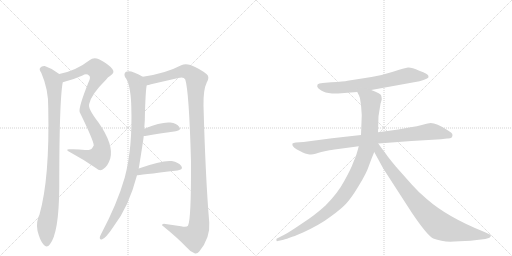
t = 0.00 s
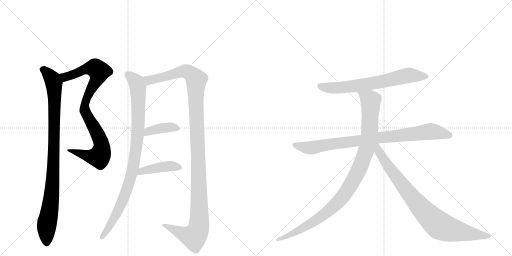
t = 1.92 s
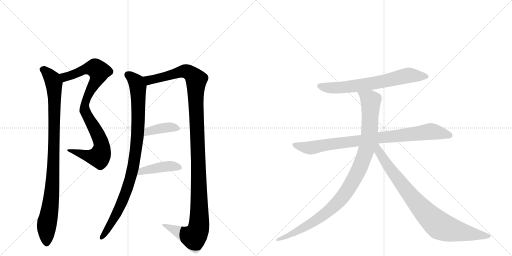
t = 3.84 s
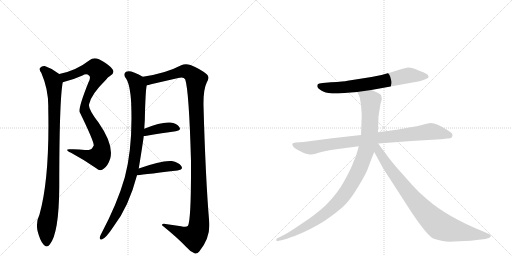
t = 5.77 s
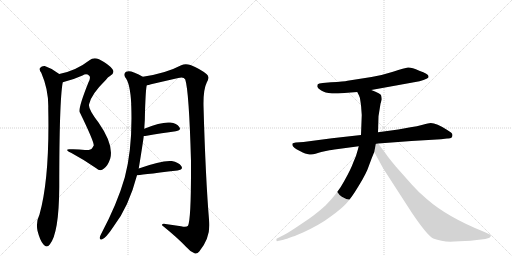
t = 7.69 s
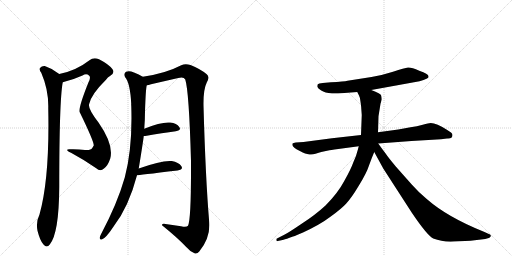
t = 9.61 s

The animated SVG that drew these frames (rendered in a browser with its animation timeline set to each time). Animation: 10 CSS @keyframes rules; one cycle of 9.61 s.

<svg version="1.1" viewBox="0 0 2048 1024" xmlns="http://www.w3.org/2000/svg">
  <g stroke="lightgray" stroke-dasharray="1,1" stroke-width="1" transform="scale(4, 4)">
    <line x1="0" y1="0" x2="256" y2="256"></line>
    <line x1="256" y1="0" x2="0" y2="256"></line>
    <line x1="128" y1="0" x2="128" y2="256"></line>
    <line x1="0" y1="128" x2="256" y2="128"></line>
    <line x1="256" y1="0" x2="512" y2="256"></line>
    <line x1="512" y1="0" x2="256" y2="256"></line>
    <line x1="384" y1="0" x2="384" y2="256"></line>
    <line x1="256" y1="128" x2="512" y2="128"></line>
  </g>
<g transform="scale(1, -1) translate(0, -850)">
   <style type="text/css">
    @keyframes keyframes0 {
      from {
       stroke: black;
       stroke-dashoffset: 904;
       stroke-width: 128;
       }
       75% {
       animation-timing-function: step-end;
       stroke: black;
       stroke-dashoffset: 0;
       stroke-width: 128;
       }
       to {
       stroke: black;
       stroke-width: 1024;
       }
       }
       #make-me-a-hanzi-animation-0 {
         animation: keyframes0 0.985677s both;
         animation-delay: 0.000000s;
         animation-timing-function: linear;
       }
    @keyframes keyframes1 {
      from {
       stroke: black;
       stroke-dashoffset: 970;
       stroke-width: 128;
       }
       76% {
       animation-timing-function: step-end;
       stroke: black;
       stroke-dashoffset: 0;
       stroke-width: 128;
       }
       to {
       stroke: black;
       stroke-width: 1024;
       }
       }
       #make-me-a-hanzi-animation-1 {
         animation: keyframes1 1.039388s both;
         animation-delay: 0.985677s;
         animation-timing-function: linear;
       }
    @keyframes keyframes2 {
      from {
       stroke: black;
       stroke-dashoffset: 953;
       stroke-width: 128;
       }
       76% {
       animation-timing-function: step-end;
       stroke: black;
       stroke-dashoffset: 0;
       stroke-width: 128;
       }
       to {
       stroke: black;
       stroke-width: 1024;
       }
       }
       #make-me-a-hanzi-animation-2 {
         animation: keyframes2 1.025553s both;
         animation-delay: 2.025065s;
         animation-timing-function: linear;
       }
    @keyframes keyframes3 {
      from {
       stroke: black;
       stroke-dashoffset: 1243;
       stroke-width: 128;
       }
       80% {
       animation-timing-function: step-end;
       stroke: black;
       stroke-dashoffset: 0;
       stroke-width: 128;
       }
       to {
       stroke: black;
       stroke-width: 1024;
       }
       }
       #make-me-a-hanzi-animation-3 {
         animation: keyframes3 1.261556s both;
         animation-delay: 3.050618s;
         animation-timing-function: linear;
       }
    @keyframes keyframes4 {
      from {
       stroke: black;
       stroke-dashoffset: 393;
       stroke-width: 128;
       }
       56% {
       animation-timing-function: step-end;
       stroke: black;
       stroke-dashoffset: 0;
       stroke-width: 128;
       }
       to {
       stroke: black;
       stroke-width: 1024;
       }
       }
       #make-me-a-hanzi-animation-4 {
         animation: keyframes4 0.569824s both;
         animation-delay: 4.312174s;
         animation-timing-function: linear;
       }
    @keyframes keyframes5 {
      from {
       stroke: black;
       stroke-dashoffset: 426;
       stroke-width: 128;
       }
       58% {
       animation-timing-function: step-end;
       stroke: black;
       stroke-dashoffset: 0;
       stroke-width: 128;
       }
       to {
       stroke: black;
       stroke-width: 1024;
       }
       }
       #make-me-a-hanzi-animation-5 {
         animation: keyframes5 0.596680s both;
         animation-delay: 4.881999s;
         animation-timing-function: linear;
       }
    @keyframes keyframes6 {
      from {
       stroke: black;
       stroke-dashoffset: 688;
       stroke-width: 128;
       }
       69% {
       animation-timing-function: step-end;
       stroke: black;
       stroke-dashoffset: 0;
       stroke-width: 128;
       }
       to {
       stroke: black;
       stroke-width: 1024;
       }
       }
       #make-me-a-hanzi-animation-6 {
         animation: keyframes6 0.809896s both;
         animation-delay: 5.478678s;
         animation-timing-function: linear;
       }
    @keyframes keyframes7 {
      from {
       stroke: black;
       stroke-dashoffset: 883;
       stroke-width: 128;
       }
       74% {
       animation-timing-function: step-end;
       stroke: black;
       stroke-dashoffset: 0;
       stroke-width: 128;
       }
       to {
       stroke: black;
       stroke-width: 1024;
       }
       }
       #make-me-a-hanzi-animation-7 {
         animation: keyframes7 0.968587s both;
         animation-delay: 6.288574s;
         animation-timing-function: linear;
       }
    @keyframes keyframes8 {
      from {
       stroke: black;
       stroke-dashoffset: 1034;
       stroke-width: 128;
       }
       77% {
       animation-timing-function: step-end;
       stroke: black;
       stroke-dashoffset: 0;
       stroke-width: 128;
       }
       to {
       stroke: black;
       stroke-width: 1024;
       }
       }
       #make-me-a-hanzi-animation-8 {
         animation: keyframes8 1.091471s both;
         animation-delay: 7.257161s;
         animation-timing-function: linear;
       }
    @keyframes keyframes9 {
      from {
       stroke: black;
       stroke-dashoffset: 867;
       stroke-width: 128;
       }
       74% {
       animation-timing-function: step-end;
       stroke: black;
       stroke-dashoffset: 0;
       stroke-width: 128;
       }
       to {
       stroke: black;
       stroke-width: 1024;
       }
       }
       #make-me-a-hanzi-animation-9 {
         animation: keyframes9 0.955566s both;
         animation-delay: 8.348633s;
         animation-timing-function: linear;
       }
</style>
<path d="M 251 521 Q 290 530 330 548 Q 346 558 357 547 Q 364 540 354 521 Q 312 416 319 401 Q 376 284 375 268 Q 372 264 369 258 Q 363 248 340 250 Q 312 254 280 253 Q 255 254 284 239 Q 336 211 385 177 Q 401 162 416 176 Q 432 188 441 216 Q 456 271 394 360 Q 349 418 357 435 Q 366 474 424 531 Q 431 541 440 546 Q 461 559 450 573 Q 437 592 396 613 Q 374 622 358 609 Q 304 567 237 554 C 208 547 222 513 251 521 Z" fill="lightgray"></path> 
<path d="M 237 554 Q 210 576 179 586 Q 167 587 160 578 Q 156 571 165 559 Q 195 490 193 417 Q 199 137 158 -8 Q 143 -38 150 -73 Q 160 -113 174 -128 Q 187 -144 199 -128 Q 236 -83 237 102 Q 237 447 251 521 C 254 542 254 542 237 554 Z" fill="lightgray"></path> 
<path d="M 555 176 Q 573 287 575 306 L 577 335 Q 580 371 580 405 Q 583 495 587 509 C 590 532 590 532 571 543 Q 556 553 536 560 Q 517 569 504 563 Q 494 556 500 542 Q 521 518 525 433 Q 524 432 525 428 Q 531 260 499 140 Q 469 35 404 -87 Q 400 -94 399 -100 Q 398 -110 407 -108 Q 422 -105 455 -55 Q 515 23 548 149 L 555 176 Z" fill="lightgray"></path> 
<path d="M 587 509 Q 594 510 604 513 L 713 538 Q 735 544 741 532 Q 756 487 764 206 Q 765 -29 752 -53 Q 746 -60 724 -55 L 669 -47 Q 647 -41 648 -51 Q 709 -100 745 -138 Q 761 -157 778 -163 Q 788 -167 797 -156 Q 842 -101 837 -40 Q 822 138 814 428 Q 813 492 827 520 Q 840 542 827 553 Q 802 574 762 590 Q 741 597 725 589 Q 662 556 571 543 C 541 538 558 502 587 509 Z" fill="lightgray"></path> 
<path d="M 575 306 L 581 306 Q 651 318 703 325 Q 727 329 717 342 Q 707 357 681 360 Q 648 364 577 335 C 549 324 545 306 575 306 Z" fill="lightgray"></path> 
<path d="M 548 149 Q 551 149 710 168 Q 735 172 725 186 Q 715 201 687 206 Q 648 210 555 176 C 527 166 518 146 548 149 Z" fill="lightgray"></path> 
<path d="M 1485 490 L 1678 525 Q 1696 530 1706 535 Q 1716 539 1714 545 Q 1714 555 1677 567 Q 1646 581 1632 580 Q 1619 578 1572 563 Q 1525 548 1486 542 L 1390 527 Q 1377 524 1324 521 L 1291 518 Q 1274 516 1271 513 Q 1269 510 1269 503 Q 1271 497 1285 488 Q 1299 479 1328 476 L 1352 476 L 1429 482 L 1485 490 Z" fill="lightgray"></path> 
<path d="M 1810 310 Q 1810 316 1804 320 L 1789 330 Q 1746 358 1723 358 Q 1715 358 1691 351 Q 1668 344 1642 341 L 1593 332 L 1512 321 L 1444 310 L 1328 297 L 1214 282 L 1183 280 Q 1173 278 1170 276 Q 1166 265 1186 253 L 1211 240 Q 1219 235 1233 233 Q 1248 230 1262 235 Q 1276 240 1285 242 L 1313 248 Q 1319 250 1353 254 L 1435 265 L 1513 276 L 1646 286 L 1764 293 L 1788 296 Q 1810 294 1810 310 Z" fill="lightgray"></path> 
<path d="M 1512 321 L 1514 385 L 1522 435 L 1527 452 Q 1527 458 1525 467 Q 1524 476 1485 490 C 1457 501 1416 509 1429 482 L 1436 468 Q 1440 462 1442 443 Q 1445 423 1445 417 L 1447 390 L 1444 310 L 1435 265 L 1431 250 Q 1425 225 1413 200 Q 1404 174 1377 126 Q 1351 77 1302 28 Q 1262 -9 1208 -44 Q 1155 -80 1139 -88 L 1108 -104 Q 1104 -105 1106 -111 Q 1105 -116 1111 -114 L 1130 -110 Q 1136 -109 1158 -101 L 1172 -96 Q 1179 -94 1188 -90 L 1212 -80 Q 1281 -48 1323 -16 Q 1366 15 1385 36 Q 1405 57 1435 107 Q 1466 157 1476 188 Q 1487 219 1497 242 L 1512 321 Z" fill="lightgray"></path> 
<path d="M 1497 242 L 1533 176 L 1648 -2 Q 1709 -92 1733 -104 Q 1771 -119 1817 -116 L 1882 -113 L 1941 -106 L 1955 -102 Q 1959 -101 1963 -95 Q 1966 -89 1951 -84 L 1938 -78 Q 1790 -19 1707 54 Q 1677 78 1647 112 L 1584 183 Q 1553 220 1541 238 Q 1533 248 1513 276 C 1495 300 1475 283 1497 242 Z" fill="lightgray"></path> 
      <clipPath id="make-me-a-hanzi-clip-0">
      <path d="M 251 521 Q 290 530 330 548 Q 346 558 357 547 Q 364 540 354 521 Q 312 416 319 401 Q 376 284 375 268 Q 372 264 369 258 Q 363 248 340 250 Q 312 254 280 253 Q 255 254 284 239 Q 336 211 385 177 Q 401 162 416 176 Q 432 188 441 216 Q 456 271 394 360 Q 349 418 357 435 Q 366 474 424 531 Q 431 541 440 546 Q 461 559 450 573 Q 437 592 396 613 Q 374 622 358 609 Q 304 567 237 554 C 208 547 222 513 251 521 Z" fill="lightgray"></path>
      </clipPath>
      <path clip-path="url(#make-me-a-hanzi-clip-0)" d="M 245 551 L 266 543 L 337 572 L 372 578 L 381 578 L 396 562 L 385 528 L 355 480 L 338 416 L 342 398 L 401 290 L 408 264 L 401 230 L 397 223 L 370 223 L 288 248 " fill="none" id="make-me-a-hanzi-animation-0" stroke-dasharray="776 1552" stroke-linecap="round"></path>

      <clipPath id="make-me-a-hanzi-clip-1">
      <path d="M 237 554 Q 210 576 179 586 Q 167 587 160 578 Q 156 571 165 559 Q 195 490 193 417 Q 199 137 158 -8 Q 143 -38 150 -73 Q 160 -113 174 -128 Q 187 -144 199 -128 Q 236 -83 237 102 Q 237 447 251 521 C 254 542 254 542 237 554 Z" fill="lightgray"></path>
      </clipPath>
      <path clip-path="url(#make-me-a-hanzi-clip-1)" d="M 171 573 L 210 533 L 216 517 L 218 461 L 211 115 L 186 -61 L 187 -122 " fill="none" id="make-me-a-hanzi-animation-1" stroke-dasharray="842 1684" stroke-linecap="round"></path>

      <clipPath id="make-me-a-hanzi-clip-2">
      <path d="M 555 176 Q 573 287 575 306 L 577 335 Q 580 371 580 405 Q 583 495 587 509 C 590 532 590 532 571 543 Q 556 553 536 560 Q 517 569 504 563 Q 494 556 500 542 Q 521 518 525 433 Q 524 432 525 428 Q 531 260 499 140 Q 469 35 404 -87 Q 400 -94 399 -100 Q 398 -110 407 -108 Q 422 -105 455 -55 Q 515 23 548 149 L 555 176 Z" fill="lightgray"></path>
      </clipPath>
      <path clip-path="url(#make-me-a-hanzi-clip-2)" d="M 512 551 L 542 525 L 552 503 L 553 358 L 539 214 L 525 146 L 489 44 L 453 -29 L 407 -100 " fill="none" id="make-me-a-hanzi-animation-2" stroke-dasharray="825 1650" stroke-linecap="round"></path>

      <clipPath id="make-me-a-hanzi-clip-3">
      <path d="M 587 509 Q 594 510 604 513 L 713 538 Q 735 544 741 532 Q 756 487 764 206 Q 765 -29 752 -53 Q 746 -60 724 -55 L 669 -47 Q 647 -41 648 -51 Q 709 -100 745 -138 Q 761 -157 778 -163 Q 788 -167 797 -156 Q 842 -101 837 -40 Q 822 138 814 428 Q 813 492 827 520 Q 840 542 827 553 Q 802 574 762 590 Q 741 597 725 589 Q 662 556 571 543 C 541 538 558 502 587 509 Z" fill="lightgray"></path>
      </clipPath>
      <path clip-path="url(#make-me-a-hanzi-clip-3)" d="M 580 540 L 591 532 L 608 531 L 739 566 L 758 559 L 786 531 L 783 445 L 797 27 L 793 -70 L 776 -98 L 657 -53 " fill="none" id="make-me-a-hanzi-animation-3" stroke-dasharray="1115 2230" stroke-linecap="round"></path>

      <clipPath id="make-me-a-hanzi-clip-4">
      <path d="M 575 306 L 581 306 Q 651 318 703 325 Q 727 329 717 342 Q 707 357 681 360 Q 648 364 577 335 C 549 324 545 306 575 306 Z" fill="lightgray"></path>
      </clipPath>
      <path clip-path="url(#make-me-a-hanzi-clip-4)" d="M 578 313 L 593 326 L 643 337 L 685 342 L 708 335 " fill="none" id="make-me-a-hanzi-animation-4" stroke-dasharray="265 530" stroke-linecap="round"></path>

      <clipPath id="make-me-a-hanzi-clip-5">
      <path d="M 548 149 Q 551 149 710 168 Q 735 172 725 186 Q 715 201 687 206 Q 648 210 555 176 C 527 166 518 146 548 149 Z" fill="lightgray"></path>
      </clipPath>
      <path clip-path="url(#make-me-a-hanzi-clip-5)" d="M 551 156 L 569 168 L 652 183 L 681 186 L 715 179 " fill="none" id="make-me-a-hanzi-animation-5" stroke-dasharray="298 596" stroke-linecap="round"></path>

      <clipPath id="make-me-a-hanzi-clip-6">
      <path d="M 1485 490 L 1678 525 Q 1696 530 1706 535 Q 1716 539 1714 545 Q 1714 555 1677 567 Q 1646 581 1632 580 Q 1619 578 1572 563 Q 1525 548 1486 542 L 1390 527 Q 1377 524 1324 521 L 1291 518 Q 1274 516 1271 513 Q 1269 510 1269 503 Q 1271 497 1285 488 Q 1299 479 1328 476 L 1352 476 L 1429 482 L 1485 490 Z" fill="lightgray"></path>
      </clipPath>
      <path clip-path="url(#make-me-a-hanzi-clip-6)" d="M 1278 506 L 1308 499 L 1358 499 L 1518 521 L 1625 547 L 1705 544 " fill="none" id="make-me-a-hanzi-animation-6" stroke-dasharray="560 1120" stroke-linecap="round"></path>

      <clipPath id="make-me-a-hanzi-clip-7">
      <path d="M 1810 310 Q 1810 316 1804 320 L 1789 330 Q 1746 358 1723 358 Q 1715 358 1691 351 Q 1668 344 1642 341 L 1593 332 L 1512 321 L 1444 310 L 1328 297 L 1214 282 L 1183 280 Q 1173 278 1170 276 Q 1166 265 1186 253 L 1211 240 Q 1219 235 1233 233 Q 1248 230 1262 235 Q 1276 240 1285 242 L 1313 248 Q 1319 250 1353 254 L 1435 265 L 1513 276 L 1646 286 L 1764 293 L 1788 296 Q 1810 294 1810 310 Z" fill="lightgray"></path>
      </clipPath>
      <path clip-path="url(#make-me-a-hanzi-clip-7)" d="M 1178 272 L 1214 261 L 1249 259 L 1310 272 L 1718 324 L 1797 309 " fill="none" id="make-me-a-hanzi-animation-7" stroke-dasharray="755 1510" stroke-linecap="round"></path>

      <clipPath id="make-me-a-hanzi-clip-8">
      <path d="M 1512 321 L 1514 385 L 1522 435 L 1527 452 Q 1527 458 1525 467 Q 1524 476 1485 490 C 1457 501 1416 509 1429 482 L 1436 468 Q 1440 462 1442 443 Q 1445 423 1445 417 L 1447 390 L 1444 310 L 1435 265 L 1431 250 Q 1425 225 1413 200 Q 1404 174 1377 126 Q 1351 77 1302 28 Q 1262 -9 1208 -44 Q 1155 -80 1139 -88 L 1108 -104 Q 1104 -105 1106 -111 Q 1105 -116 1111 -114 L 1130 -110 Q 1136 -109 1158 -101 L 1172 -96 Q 1179 -94 1188 -90 L 1212 -80 Q 1281 -48 1323 -16 Q 1366 15 1385 36 Q 1405 57 1435 107 Q 1466 157 1476 188 Q 1487 219 1497 242 L 1512 321 Z" fill="lightgray"></path>
      </clipPath>
      <path clip-path="url(#make-me-a-hanzi-clip-8)" d="M 1437 477 L 1483 448 L 1478 321 L 1460 235 L 1415 130 L 1355 45 L 1286 -16 L 1189 -75 L 1111 -109 " fill="none" id="make-me-a-hanzi-animation-8" stroke-dasharray="906 1812" stroke-linecap="round"></path>

      <clipPath id="make-me-a-hanzi-clip-9">
      <path d="M 1497 242 L 1533 176 L 1648 -2 Q 1709 -92 1733 -104 Q 1771 -119 1817 -116 L 1882 -113 L 1941 -106 L 1955 -102 Q 1959 -101 1963 -95 Q 1966 -89 1951 -84 L 1938 -78 Q 1790 -19 1707 54 Q 1677 78 1647 112 L 1584 183 Q 1553 220 1541 238 Q 1533 248 1513 276 C 1495 300 1475 283 1497 242 Z" fill="lightgray"></path>
      </clipPath>
      <path clip-path="url(#make-me-a-hanzi-clip-9)" d="M 1509 268 L 1516 243 L 1555 181 L 1638 73 L 1689 12 L 1759 -53 L 1835 -76 L 1955 -94 " fill="none" id="make-me-a-hanzi-animation-9" stroke-dasharray="739 1478" stroke-linecap="round"></path>

</g>
</svg>
